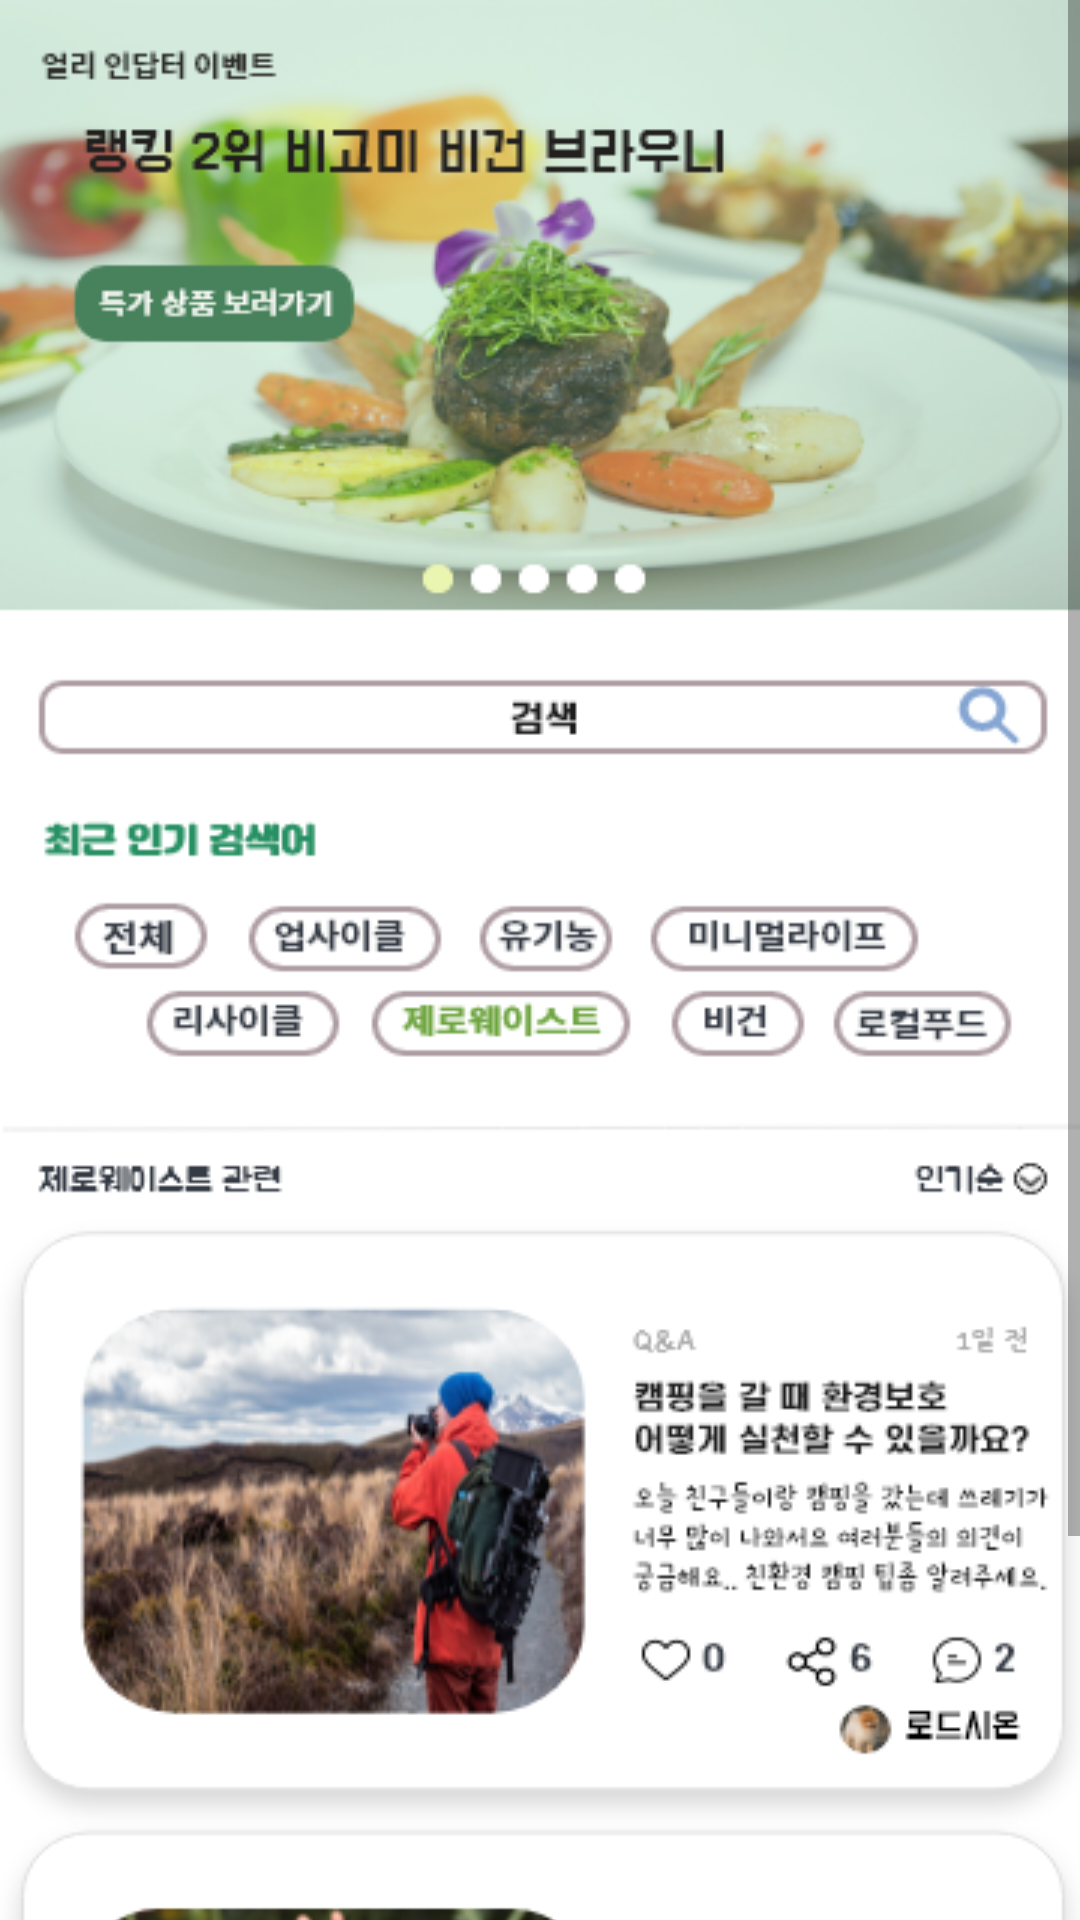

Produce the Android XML layout that renders to this screen, including the resource entries it uses.
<!-- AndroidManifest.xml: application theme Theme.Greenomy -->
<!-- res/layout/child_fg_infor.xml -->
<?xml version="1.0" encoding="utf-8"?>
<ScrollView xmlns:android="http://schemas.android.com/apk/res/android"
    android:layout_width="match_parent"
    android:layout_height="match_parent">
    <LinearLayout
        android:layout_width="360dp"
        android:layout_height="wrap_content">

        <ImageView
            android:layout_width="match_parent"
            android:layout_height="800dp"
            android:scaleType="fitXY"
            android:src="@drawable/community3" />
    </LinearLayout>

</ScrollView>
<!-- resources referenced by this layout -->
<resources>
  <!-- drawable community3: png bitmap (drawable-v24, 286650 bytes) -->
  <style name="Theme.Greenomy" parent="Theme.MaterialComponents.DayNight.DarkActionBar">
          
          <item name="colorPrimary">#8cdaa7</item>
          <item name="colorPrimaryVariant">@color/black</item>
          <item name="colorOnPrimary">#016437</item>
          
          <item name="colorSecondary">@color/teal_200</item>
          <item name="colorSecondaryVariant">@color/teal_700</item>
          <item name="colorOnSecondary">@color/black</item>
          
          <item name="android:statusBarColor" tools:targetApi="l">?attr/colorPrimaryVariant</item>
          
      </style>
  <color name="black">#FF000000</color>
  <color name="teal_200">#FF03DAC5</color>
  <color name="teal_700">#FF018786</color>
</resources>
